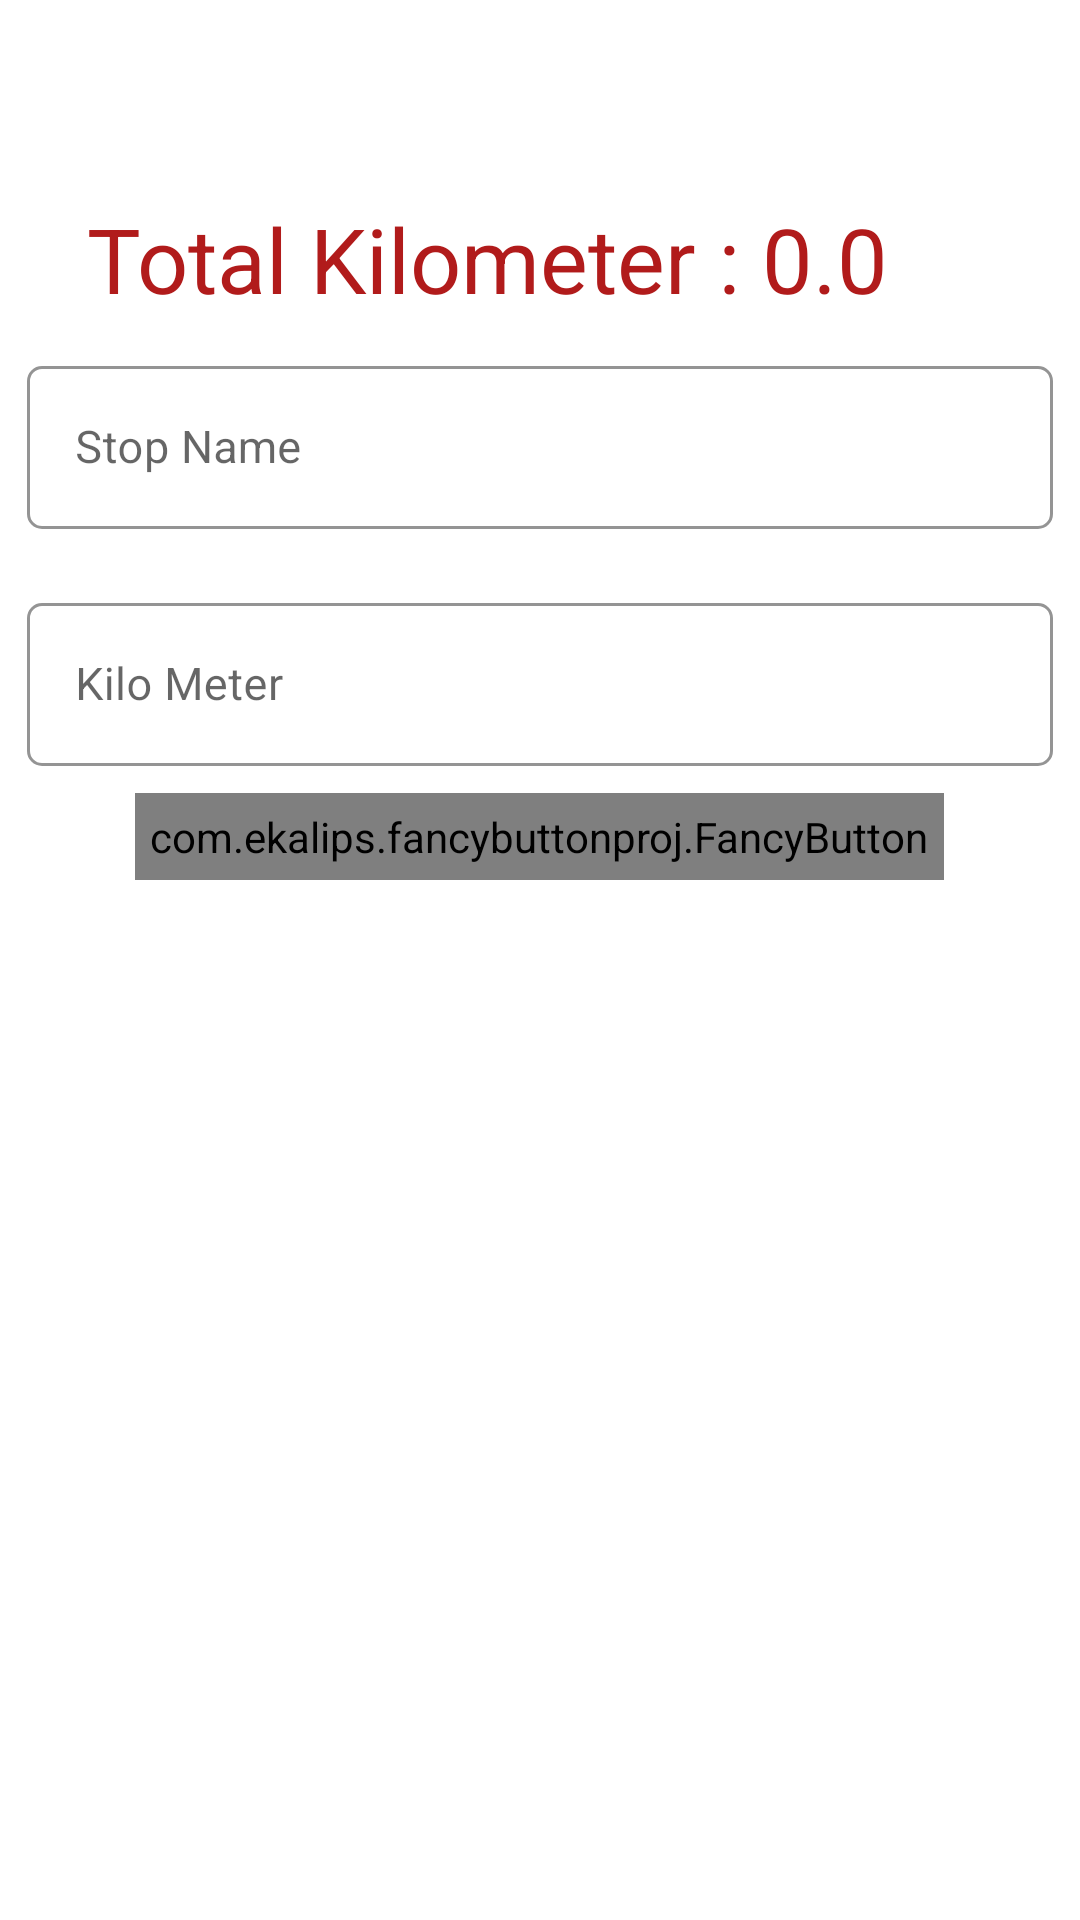

Layout XML and referenced resources for this Android screen:
<!-- AndroidManifest.xml: application theme Theme.Proto_Type_1 -->
<!-- res/layout/add_sub_rout.xml -->
<?xml version="1.0" encoding="utf-8"?>
<RelativeLayout xmlns:android="http://schemas.android.com/apk/res/android"
    xmlns:app="http://schemas.android.com/apk/res-auto"
    xmlns:tools="http://schemas.android.com/tools"
    android:layout_width="match_parent"
    android:layout_height="match_parent"
    tools:context=".Add_Sub_Rout">

    <androidx.appcompat.widget.Toolbar
        android:id="@+id/toolbar_RSR"
        android:layout_width="match_parent"
        android:layout_height="?attr/actionBarSize"
        android:elevation="4dp"
        android:theme="@style/Toolbar"
        app:popupTheme="@style/ThemeOverlay.AppCompat.Light" />

    <TextView
        android:layout_marginTop="10dp"
        android:layout_marginLeft="20dp"
        android:layout_alignStart="@id/Sub_Rout_Name"
        android:layout_below="@id/toolbar_RSR"
        android:id="@+id/Register_Sub_rout_Kilometre"
        android:layout_width="wrap_content"
        android:layout_height="wrap_content"
        android:text="Total Kilometer : "
        android:textColor="@color/Dark_Brown"
        android:textSize="30dp"
        android:layout_alignLeft="@id/Sub_Rout_Name" />

    <TextView
        android:layout_marginTop="10dp"
        android:layout_below="@id/toolbar_RSR"
        android:id="@+id/Register_Sub_rout_Kilometre1"
        android:layout_width="wrap_content"
        android:layout_height="wrap_content"
        android:layout_toRightOf="@+id/Register_Sub_rout_Kilometre"
        android:text="0.0"
        android:textColor="@color/Dark_Brown"
        android:textSize="30dp" />


    <com.google.android.material.textfield.TextInputLayout
        android:id="@+id/Sub_Rout_Name"
        android:layout_width="match_parent"
        android:layout_height="wrap_content"
        android:layout_below="@id/Register_Sub_rout_Kilometre"
        android:layout_margin="9dp"
        android:hint="Stop Name"
        android:isScrollContainer="true"
        android:theme="@style/TEXTINPUTLAYOUT"
        app:boxBackgroundColor="#0000"
        app:boxBackgroundMode="outline"
        app:hintTextAppearance="@style/TXT_VIEW_EDIT">

        <com.google.android.material.textfield.TextInputEditText
            android:id="@+id/Sub_Rout_Name1"
            android:layout_width="match_parent"
            android:layout_height="wrap_content"
            android:maxLines="1"
            android:singleLine="true"
            android:textSize="15sp" />
    </com.google.android.material.textfield.TextInputLayout>

    <com.google.android.material.textfield.TextInputLayout
        android:id="@+id/Sub_Rout_Kilo_Meter"
        android:layout_width="match_parent"
        android:layout_height="wrap_content"
        android:layout_below="@id/Sub_Rout_Name"
        android:layout_margin="9dp"
        android:hint="Kilo Meter"
        android:isScrollContainer="true"
        android:theme="@style/TEXTINPUTLAYOUT"
        app:boxBackgroundColor="#0000"
        app:boxBackgroundMode="outline"
        app:hintTextAppearance="@style/TXT_VIEW_EDIT">

        <com.google.android.material.textfield.TextInputEditText
            android:id="@+id/Sub_Rout_Kilo_Meter1"
            android:layout_width="match_parent"
            android:layout_height="wrap_content"
            android:maxLines="1"
            android:singleLine="true"
            android:textSize="15sp" />
    </com.google.android.material.textfield.TextInputLayout>

    <com.ekalips.fancybuttonproj.FancyButton
        android:id="@+id/RSR_ADD"
        style="@style/BTN1"
        android:padding="5dp"
        android:layout_centerHorizontal="true"
        android:layout_below="@id/Sub_Rout_Kilo_Meter"
        android:layout_width="wrap_content"
        android:layout_height="wrap_content"
        app:f_hideFillAfterCollapse="false"
        app:f_text="submit"
        app:f_textSize="15sp" />

    

    <ListView
        android:id="@+id/RSR_Lst_Title"
        android:layout_width="match_parent"
        android:layout_height="wrap_content"
        android:layout_below="@id/RSR_ADD"
        android:clickable="false"
        android:longClickable="false" />

    <ListView
        android:id="@+id/RSR_LST"
        android:layout_width="match_parent"
        android:layout_height="match_parent"
        android:layout_below="@id/RSR_Lst_Title" />

</RelativeLayout>
<!-- resources referenced by this layout -->
<resources>
  <color name="Dark_Brown">#B11B1B</color>
  <style name="BTN" parent="TextAppearance.AppCompat.Button">
          <item name="android:background" tools:override="true">@drawable/custom_btn</item>
          <item name="android:textColor">#ffff</item>
      </style>
  <style name="BTN1">
          <item name="f_progressColor">@color/purple_500</item>
          <item name="cornerRadius">10dp</item>
          <item name="f_fillColor" tools:override="true">@color/Dark_Brown_L</item>
          <item name="f_btnStyle" tools:override="true">stroke_fill</item>
          <item name="f_textColor" tools:override="true">@color/white</item>
          <item name="f_strokeColor" tools:override="true">@color/black</item>
          <item name="f_strokeWidth" tools:override="true">8</item>
      </style>
  <style name="TEXTINPUTLAYOUT" parent="Widget.MaterialComponents.TextInputLayout.OutlinedBox">
          <item name="boxCornerRadiusBottomEnd">5dp</item>
          <item name="boxCornerRadiusBottomStart">5dp</item>
          <item name="boxCornerRadiusTopEnd">5dp</item>
          <item name="boxCornerRadiusTopStart">5dp</item>
          <item name="itemRippleColor">@color/black</item>
          <item name="android:textColorHint">@color/black</item>
      </style>
  <style name="TXT_VIEW_EDIT" parent="TextAppearance.AppCompat.Body2">
          <item name="android:textSize">15sp</item>
          <item name="hintTextColor">@color/black</item>
      </style>
  <style name="Toolbar" parent="@style/Base.ThemeOverlay.AppCompat.Dark.ActionBar">
          <item name="background">@color/black</item>
          <item name="subtitleTextColor">@color/black</item>
          <item name="titleTextColor">@color/Dark_Brown</item>
      </style>
  <style name="Theme.Proto_Type_1" parent="Theme.MaterialComponents.DayNight.DarkActionBar">
          
          <item name="colorPrimary">@color/purple_500</item>
          <item name="colorPrimaryVariant">@color/purple_700</item>
          <item name="colorOnPrimary">@color/white</item>
          
          <item name="colorSecondary">@color/teal_200</item>
          <item name="colorSecondaryVariant">@color/teal_700</item>
          <item name="colorOnSecondary">@color/black</item>
          
          <item name="android:statusBarColor" tools:targetApi="l">?attr/colorPrimaryVariant</item>
          
      </style>
  <!-- drawable custom_btn (drawable) -->
  <?xml version="1.0" encoding="utf-8"?>
  <selector xmlns:android="http://schemas.android.com/apk/res/android">
  
  
      <item>
          <shape android:shape="rectangle">
              <corners android:radius="15dp"/>
              <gradient android:startColor="#e60404" android:endColor="#cc0404" android:angle="90"/>
              <stroke android:color="@color/black" android:width="2dp"/>
  
          </shape>
      </item>
  
  </selector>
  <color name="purple_500">#FF6200EE</color>
  <color name="Dark_Brown_L">#DD2C00</color>
  <color name="white">#FFFFFFFF</color>
  <color name="black">#FF000000</color>
  <color name="purple_700">#FF3700B3</color>
  <color name="teal_200">#FF03DAC5</color>
  <color name="teal_700">#FF018786</color>
</resources>
